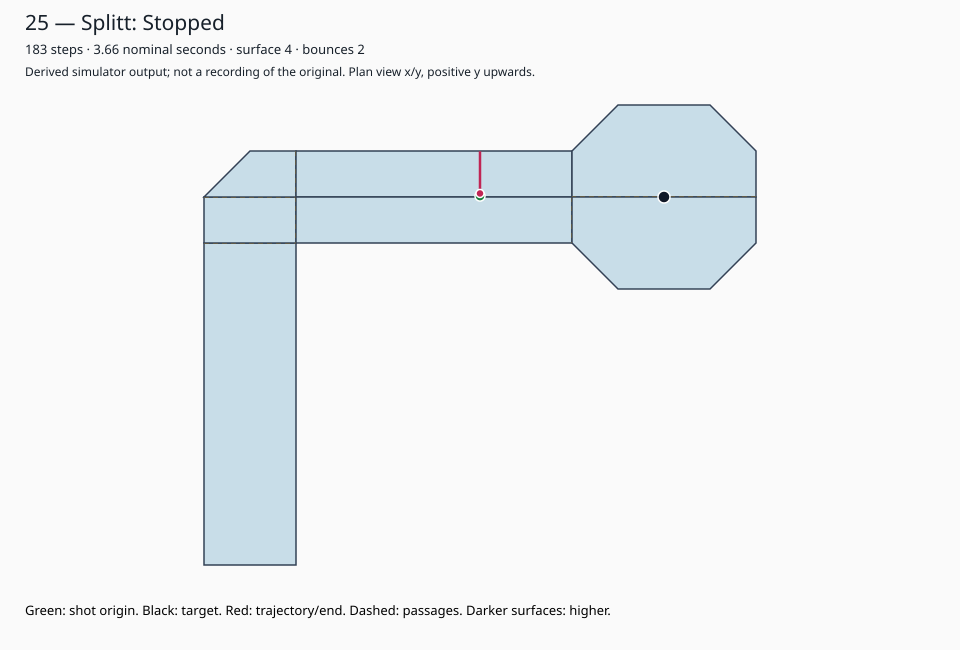

Data behind this chart, as committed beside it:
step, timeSeconds, x, y, z, vx, vy, surface, bounces, events
0, 0, 0, 201, 10, 0, -2, 4, 0, 
1, 0.02, 0, 201, 10, 1.2001538631644062E-16, 1.96, 4, 1, WallBounce
2, 0.04, 1.2001538631644062E-16, 203, 10, 1.176150785901118E-16, 1.921, 4, 1, 
3, 0.06, 2.376304649065524E-16, 204.9, 10, 1.1526277701830957E-16, 1.882, 4, 1, 
4, 0.08, 3.52893241924862E-16, 206.8, 10, 1.1295752147794337E-16, 1.845, 4, 1, 
5, 0.1, 4.658507634028054E-16, 208.6, 10, 1.1069837104838451E-16, 1.808, 4, 1, 
6, 0.12, 5.765491344511899E-16, 210.4, 10, 1.0848440362741682E-16, 1.772, 4, 1, 
7, 0.14, 6.850335380786068E-16, 212.2, 10, 1.0631471555486848E-16, 1.736, 4, 1, 
8, 0.16, 7.913482536334752E-16, 213.9, 10, 1.041884212437711E-16, 1.702, 4, 1, 
9, 0.18, 8.955366748772463E-16, 215.6, 10, 1.0210465281889568E-16, 1.667, 4, 1, 
10, 0.2, 9.97641327696142E-16, 217.3, 10, 1.0006255976251776E-16, 1.634, 4, 1, 
11, 0.22, 1.0977038874586597E-15, 218.9, 10, 9.80613085672674E-17, 1.601, 4, 1, 
12, 0.24, 1.1957651960259272E-15, 220.5, 10, 9.610008239592205E-17, 1.569, 4, 1, 
13, 0.26, 1.2918652784218493E-15, 222.1, 10, 9.417808074800361E-17, 1.538, 4, 1, 
14, 0.28, 1.386043359169853E-15, 223.6, 10, 9.229451913304355E-17, 1.507, 4, 1, 
15, 0.3, 1.4783378783028966E-15, 225.1, 10, 9.044862875038267E-17, 1.477, 4, 1, 
16, 0.32, 1.5687865070532793E-15, 226.6, 10, 8.863965617537501E-17, 1.448, 4, 1, 
17, 0.34, 1.6574261632286543E-15, 228.1, 10, 8.686686305186751E-17, 1.419, 4, 1, 
18, 0.36, 1.7442930262805219E-15, 229.5, 10, 8.512952579083016E-17, 1.39, 4, 1, 
19, 0.38, 1.829422552071352E-15, 230.9, 10, 8.342693527501356E-17, 1.362, 4, 1, 
20, 0.4, 1.9128494873463654E-15, 232.2, 10, 8.175839656951328E-17, 1.335, 4, 1, 
21, 0.42, 1.9946078839158786E-15, 233.6, 10, 8.012322863812301E-17, 1.309, 4, 1, 
22, 0.44, 2.0747311125540018E-15, 234.9, 10, 7.852076406536055E-17, 1.282, 4, 1, 
23, 0.46, 2.1532518766193623E-15, 236.2, 10, 7.695034878405333E-17, 1.257, 4, 1, 
24, 0.48, 2.2302022254034158E-15, 237.4, 10, 7.541134180837227E-17, 1.232, 4, 1, 
25, 0.5, 2.3056135672117882E-15, 238.7, 10, 7.390311497220483E-17, 1.207, 4, 1, 
26, 0.52, 2.3795166821839932E-15, 239.9, 10, 7.242505267276073E-17, 1.183, 4, 1, 
27, 0.54, 2.451941734856754E-15, 241, 10, 7.09765516193055E-17, 1.159, 4, 1, 
28, 0.56, 2.5229182864760596E-15, 242.2, 10, 6.955702058691939E-17, 1.136, 4, 1, 
29, 0.58, 2.592475307062979E-15, 243.3, 10, 6.8165880175181E-17, 1.113, 4, 1, 
30, 0.6, 2.6606411872381597E-15, 244.5, 10, 6.680256257167737E-17, 1.091, 4, 1, 
31, 0.62, 2.727443749809837E-15, 245.5, 10, 6.546651132024382E-17, 1.069, 4, 1, 
32, 0.64, 2.792910261130081E-15, 246.6, 10, 6.415718109383894E-17, 1.048, 4, 1, 
33, 0.66, 2.8570674422239198E-15, 247.7, 10, 6.287403747196216E-17, 1.027, 4, 1, 
34, 0.68, 2.919941479695882E-15, 248.7, 10, 6.161655672252291E-17, 1.006, 4, 1, 
35, 0.7, 2.981558036418405E-15, 249.7, 10, 6.038422558807245E-17, 0.9861, 4, 1, 
36, 0.72, 2.981558036418405E-15, 249.7, 10, 5.917654107631102E-17, -0.9664, 4, 2, WallBounce
37, 0.74, 3.0407345774947158E-15, 248.7, 10, 5.79930102547848E-17, -0.9471, 4, 2, 
38, 0.76, 3.0987275877495007E-15, 247.8, 10, 5.683315004968911E-17, -0.9282, 4, 2, 
39, 0.78, 3.15556073779919E-15, 246.9, 10, 5.569648704869533E-17, -0.9096, 4, 2, 
40, 0.8, 3.2112572248478853E-15, 245.9, 10, 5.458255730772142E-17, -0.8914, 4, 2, 
41, 0.82, 3.265839782155607E-15, 245, 10, 5.349090616156699E-17, -0.8736, 4, 2, 
42, 0.84, 3.319330688317174E-15, 244.2, 10, 5.2421088038335647E-17, -0.8561, 4, 2, 
43, 0.86, 3.3717517763555096E-15, 243.3, 10, 5.137266627756893E-17, -0.839, 4, 2, 
44, 0.88, 3.4231244426330787E-15, 242.5, 10, 5.034521295201755E-17, -0.8222, 4, 2, 
45, 0.9, 3.4734696555850962E-15, 241.7, 10, 4.93383086929772E-17, -0.8058, 4, 2, 
46, 0.92, 3.5228079642780733E-15, 240.9, 10, 4.8351542519117655E-17, -0.7896, 4, 2, 
47, 0.94, 3.571159506797191E-15, 240.1, 10, 4.73845116687353E-17, -0.7738, 4, 2, 
48, 0.96, 3.6185440184659265E-15, 239.3, 10, 4.6436821435360596E-17, -0.7584, 4, 2, 
49, 0.98, 3.664980839901287E-15, 238.5, 10, 4.550808500665338E-17, -0.7432, 4, 2, 
50, 1, 3.71048892490794E-15, 237.8, 10, 4.459792330652031E-17, -0.7283, 4, 2, 
51, 1.02, 3.7550868482144605E-15, 237.1, 10, 4.370596484038991E-17, -0.7138, 4, 2, 
52, 1.04, 3.79879281305485E-15, 236.3, 10, 4.283184554358211E-17, -0.6995, 4, 2, 
53, 1.06, 3.841624658598433E-15, 235.6, 10, 4.1975208632710466E-17, -0.6855, 4, 2, 
54, 1.08, 3.8835998672311434E-15, 235, 10, 4.1135704460056257E-17, -0.6718, 4, 2, 
55, 1.1, 3.9247355716911994E-15, 234.3, 10, 4.031299037085513E-17, -0.6584, 4, 2, 
56, 1.12, 3.965048562062054E-15, 233.6, 10, 3.9506730563438025E-17, -0.6452, 4, 2, 
57, 1.14, 4.004555292625492E-15, 233, 10, 3.871659595216926E-17, -0.6323, 4, 2, 
58, 1.16, 4.043271888577661E-15, 232.4, 10, 3.7942264033125876E-17, -0.6196, 4, 2, 
59, 1.18, 4.081214152610787E-15, 231.7, 10, 3.7183418752463355E-17, -0.6073, 4, 2, 
... 124 more rows
